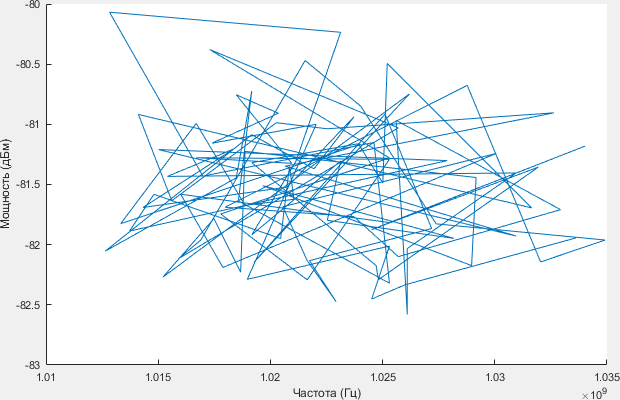

The data file committed next to this chart (first rows):
1.0336e+09, -81.944
1.026e+09, -82.33
1.0245e+09, -82.45
1.0253e+09, -82.01
1.019e+09, -82.29
1.022e+09, -81
1.0174e+09, -81.16
1.0204e+09, -80.91
1.0185e+09, -80.75
1.021e+09, -81.32
1.0167e+09, -81.28
1.0253e+09, -81.29
1.0216e+09, -82.29
1.0178e+09, -81.75
1.0253e+09, -81.28
1.0173e+09, -80.38
1.0257e+09, -81.03
1.0159e+09, -82.12
1.0169e+09, -81.96
1.0215e+09, -80.47
1.024e+09, -80.85
1.0274e+09, -81.83
1.0349e+09, -81.96
1.032e+09, -82.14
1.0288e+09, -80.68
1.018e+09, -81.69
1.0237e+09, -81.77
1.0257e+09, -82.1
1.0329e+09, -81.71
1.0256e+09, -80.97
1.0261e+09, -82.58
1.0261e+09, -82.03
1.031e+09, -81.4
1.0154e+09, -81.43
1.0184e+09, -81.2
1.0143e+09, -81.69
1.0208e+09, -81.52
1.0237e+09, -80.94
1.0219e+09, -81.37
1.0192e+09, -81.09
1.0126e+09, -82.05
1.0185e+09, -81.44
1.0192e+09, -80.72
1.0186e+09, -81.64
1.0253e+09, -82.32
1.0246e+09, -81.15
1.017e+09, -81.43
1.0128e+09, -80.07
1.0231e+09, -80.23
1.0211e+09, -81.3
1.0192e+09, -81.92
1.0231e+09, -81.31
1.0225e+09, -81.8
1.0282e+09, -81.95
1.0197e+09, -81.51
1.029e+09, -82.17
1.0292e+09, -81.44
1.0189e+09, -81.22
1.0187e+09, -82.23
1.0175e+09, -81.78
1.0152e+09, -82.27
... 40 more rows
